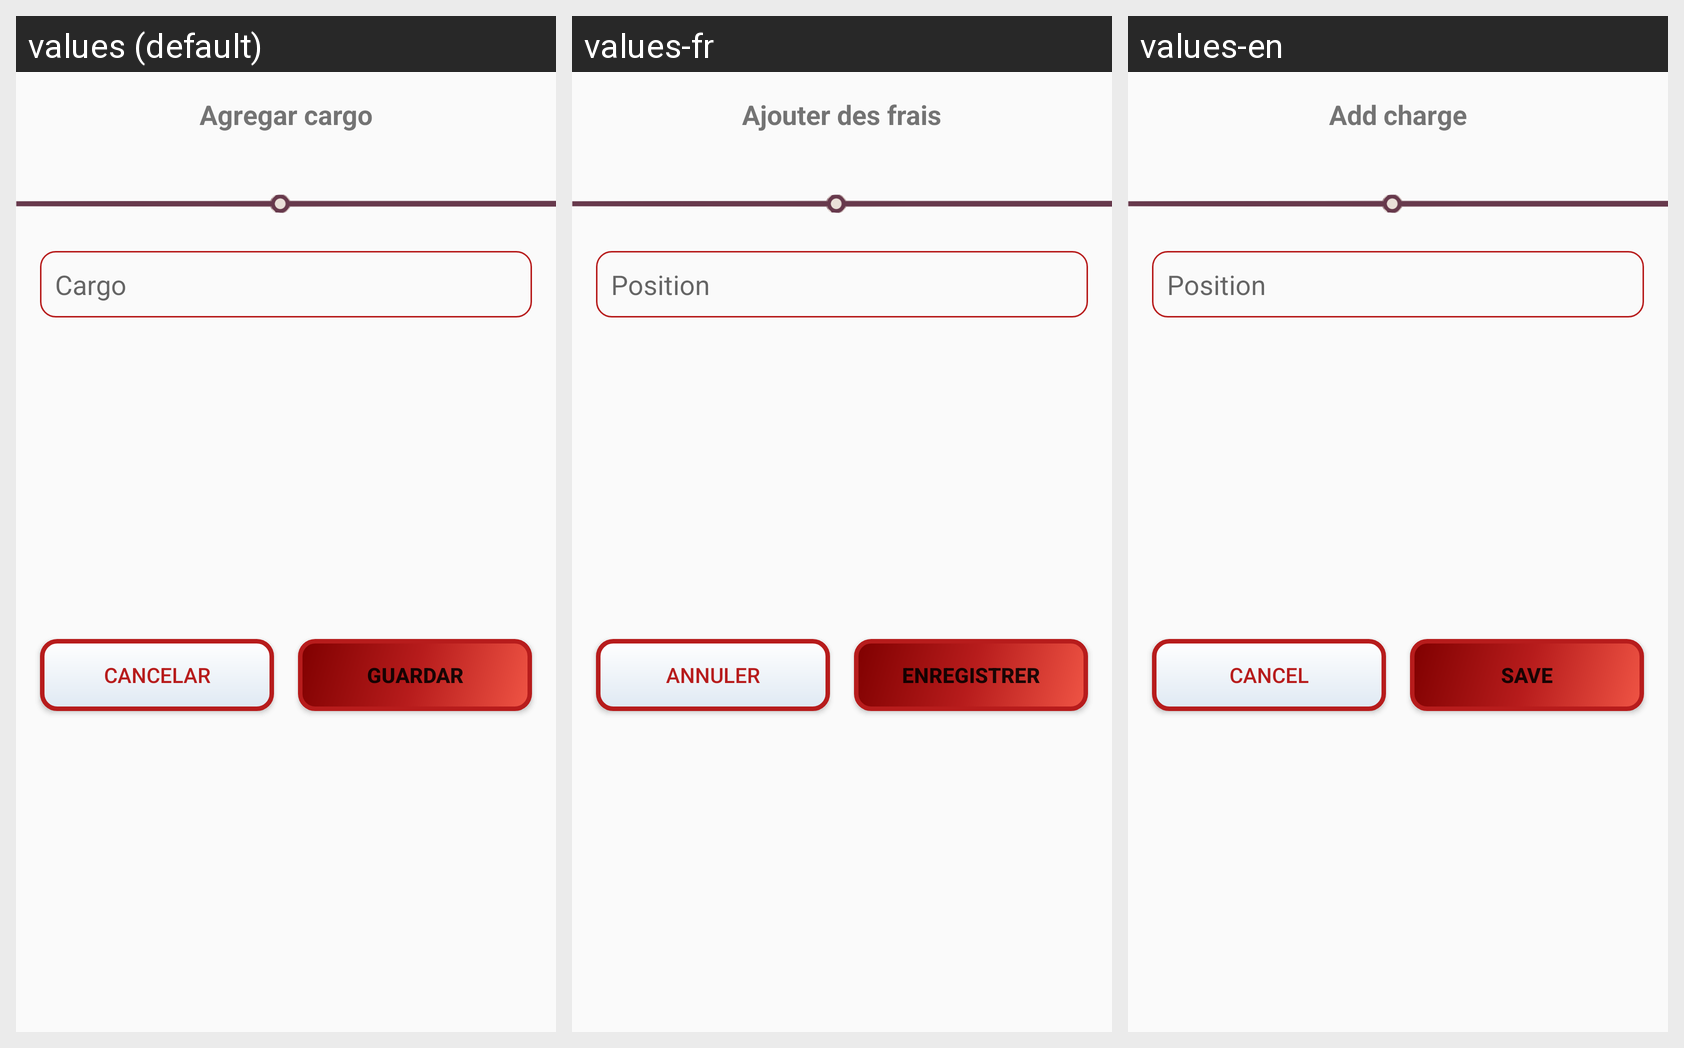

Strings drawn on this Android screen and how each of the app's shown locales translates them:
Android screen res/layout/fragment_agregar_cargo.xml rendered under 3 locales, left to right: values (default), values-fr, values-en. Device: Nexus 5 (rendered at 1080×1920; each locale shown at half size, 540×960, under a caption strip naming it); theme AppTheme.
Strings drawn on this screen, with the default value and each locale's value (text and hints the layout hard-codes, and strings that could not be matched under every locale, appear in the picture but are not listed):

agregar_cargo
  values: Agregar cargo
  values-fr: Ajouter des frais
  values-en: Add charge

cargo
  values: Cargo
  values-fr: Position
  values-en: Position

guardar
  values: Guardar
  values-fr: Enregistrer
  values-en: Save

cancelar
  values: Cancelar
  values-fr: Annuler
  values-en: Cancel
